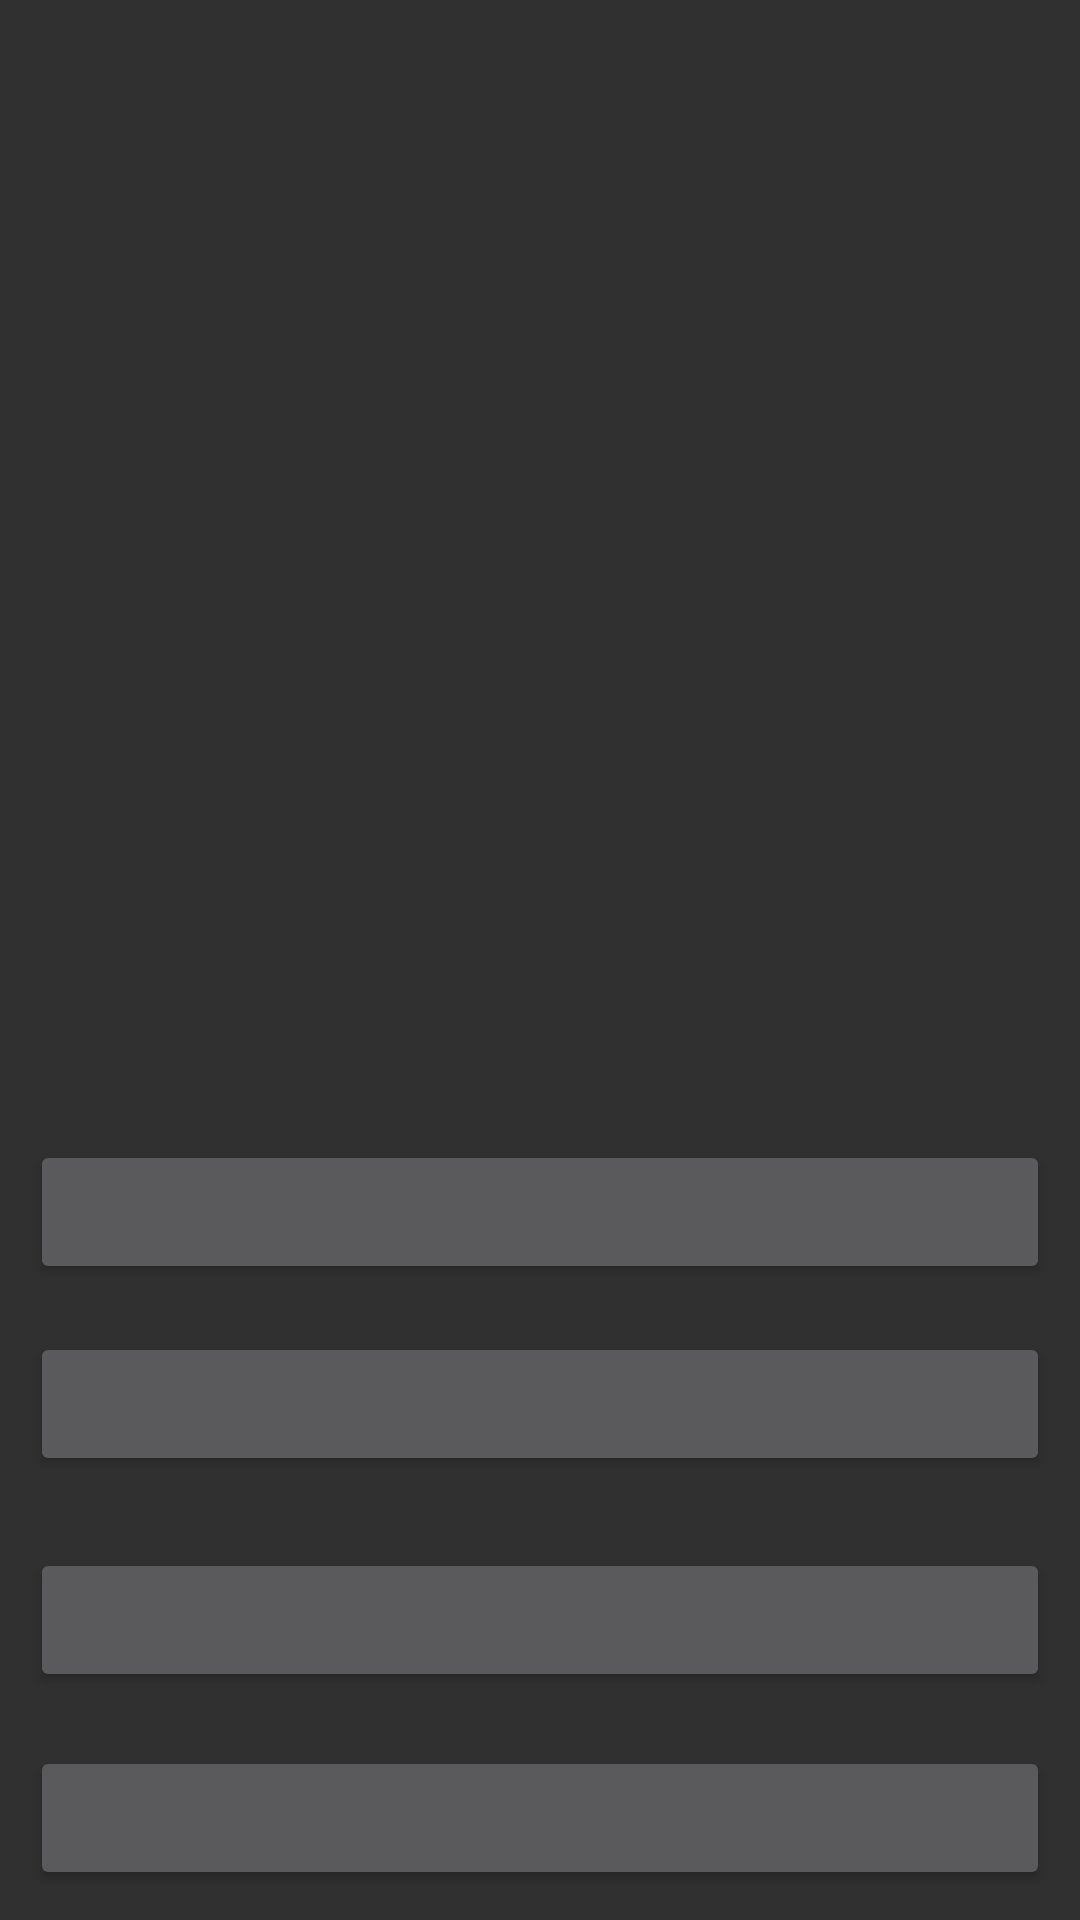

This screen was rendered from an Android layout file. Write that file and the resources it references.
<!-- AndroidManifest.xml: application theme Theme.AppCompat.NoActionBar -->
<!-- res/layout/activity_celibrity.xml -->
<?xml version="1.0" encoding="utf-8"?>
<androidx.constraintlayout.widget.ConstraintLayout xmlns:android="http://schemas.android.com/apk/res/android"
    xmlns:app="http://schemas.android.com/apk/res-auto"
    xmlns:tools="http://schemas.android.com/tools"
    android:layout_width="match_parent"
    android:layout_height="match_parent"
    tools:context=".Celibrity">

    <Button
        android:id="@+id/option1"
        android:layout_width="0dp"
        android:tag="0"
        android:layout_height="wrap_content"
        android:layout_marginStart="10dp"
        android:layout_marginEnd="10dp"
        android:layout_marginBottom="10dp"
        app:layout_constraintBottom_toBottomOf="parent"
        app:layout_constraintEnd_toEndOf="parent"
        app:layout_constraintStart_toStartOf="parent"
        android:onClick="selectAnswer"/>

    <Button
        android:id="@+id/option2"
        android:layout_width="0dp"
        android:layout_height="wrap_content"
        android:tag="1"
        android:layout_marginStart="10dp"
        android:layout_marginEnd="10dp"
        android:layout_marginBottom="212dp"
        app:layout_constraintBottom_toBottomOf="parent"
        app:layout_constraintEnd_toEndOf="parent"
        app:layout_constraintHorizontal_bias="0.0"
        app:layout_constraintStart_toStartOf="parent"
        android:onClick="selectAnswer"/>

    <Button
        android:id="@+id/option3"
        android:layout_width="0dp"
        android:layout_height="wrap_content"
        android:layout_marginStart="10dp"
        android:layout_marginEnd="10dp"
        android:layout_marginBottom="148dp"
        android:tag="2"
        app:layout_constraintBottom_toBottomOf="parent"
        app:layout_constraintEnd_toEndOf="parent"
        app:layout_constraintHorizontal_bias="0.0"
        app:layout_constraintStart_toStartOf="parent"
        android:onClick="selectAnswer"/>

    <ImageView
        android:id="@+id/celebImageView"
        android:layout_width="0dp"
        android:layout_height="0dp"
        android:layout_marginStart="10dp"
        android:layout_marginTop="10dp"
        android:layout_marginEnd="10dp"

        android:layout_marginBottom="10dp"
        app:layout_constraintBottom_toTopOf="@+id/option2"
        app:layout_constraintEnd_toEndOf="parent"
        app:layout_constraintHorizontal_bias="0.0"
        app:layout_constraintStart_toStartOf="parent"
        app:layout_constraintTop_toTopOf="parent"
        app:layout_constraintVertical_bias="0.501"
        app:srcCompat="@drawable/ic_launcher_background" />

    <Button
        android:id="@+id/option4"
        android:layout_width="0dp"
        android:tag="3"
        android:layout_height="wrap_content"
        android:layout_marginStart="10dp"
        android:layout_marginEnd="10dp"
        android:layout_marginBottom="76dp"
        app:layout_constraintBottom_toBottomOf="parent"
        app:layout_constraintEnd_toEndOf="parent"
        app:layout_constraintHorizontal_bias="0.0"
        app:layout_constraintStart_toStartOf="parent"
        android:onClick="selectAnswer"/>
</androidx.constraintlayout.widget.ConstraintLayout>
<!-- resources referenced by this layout -->
<resources>

</resources>
